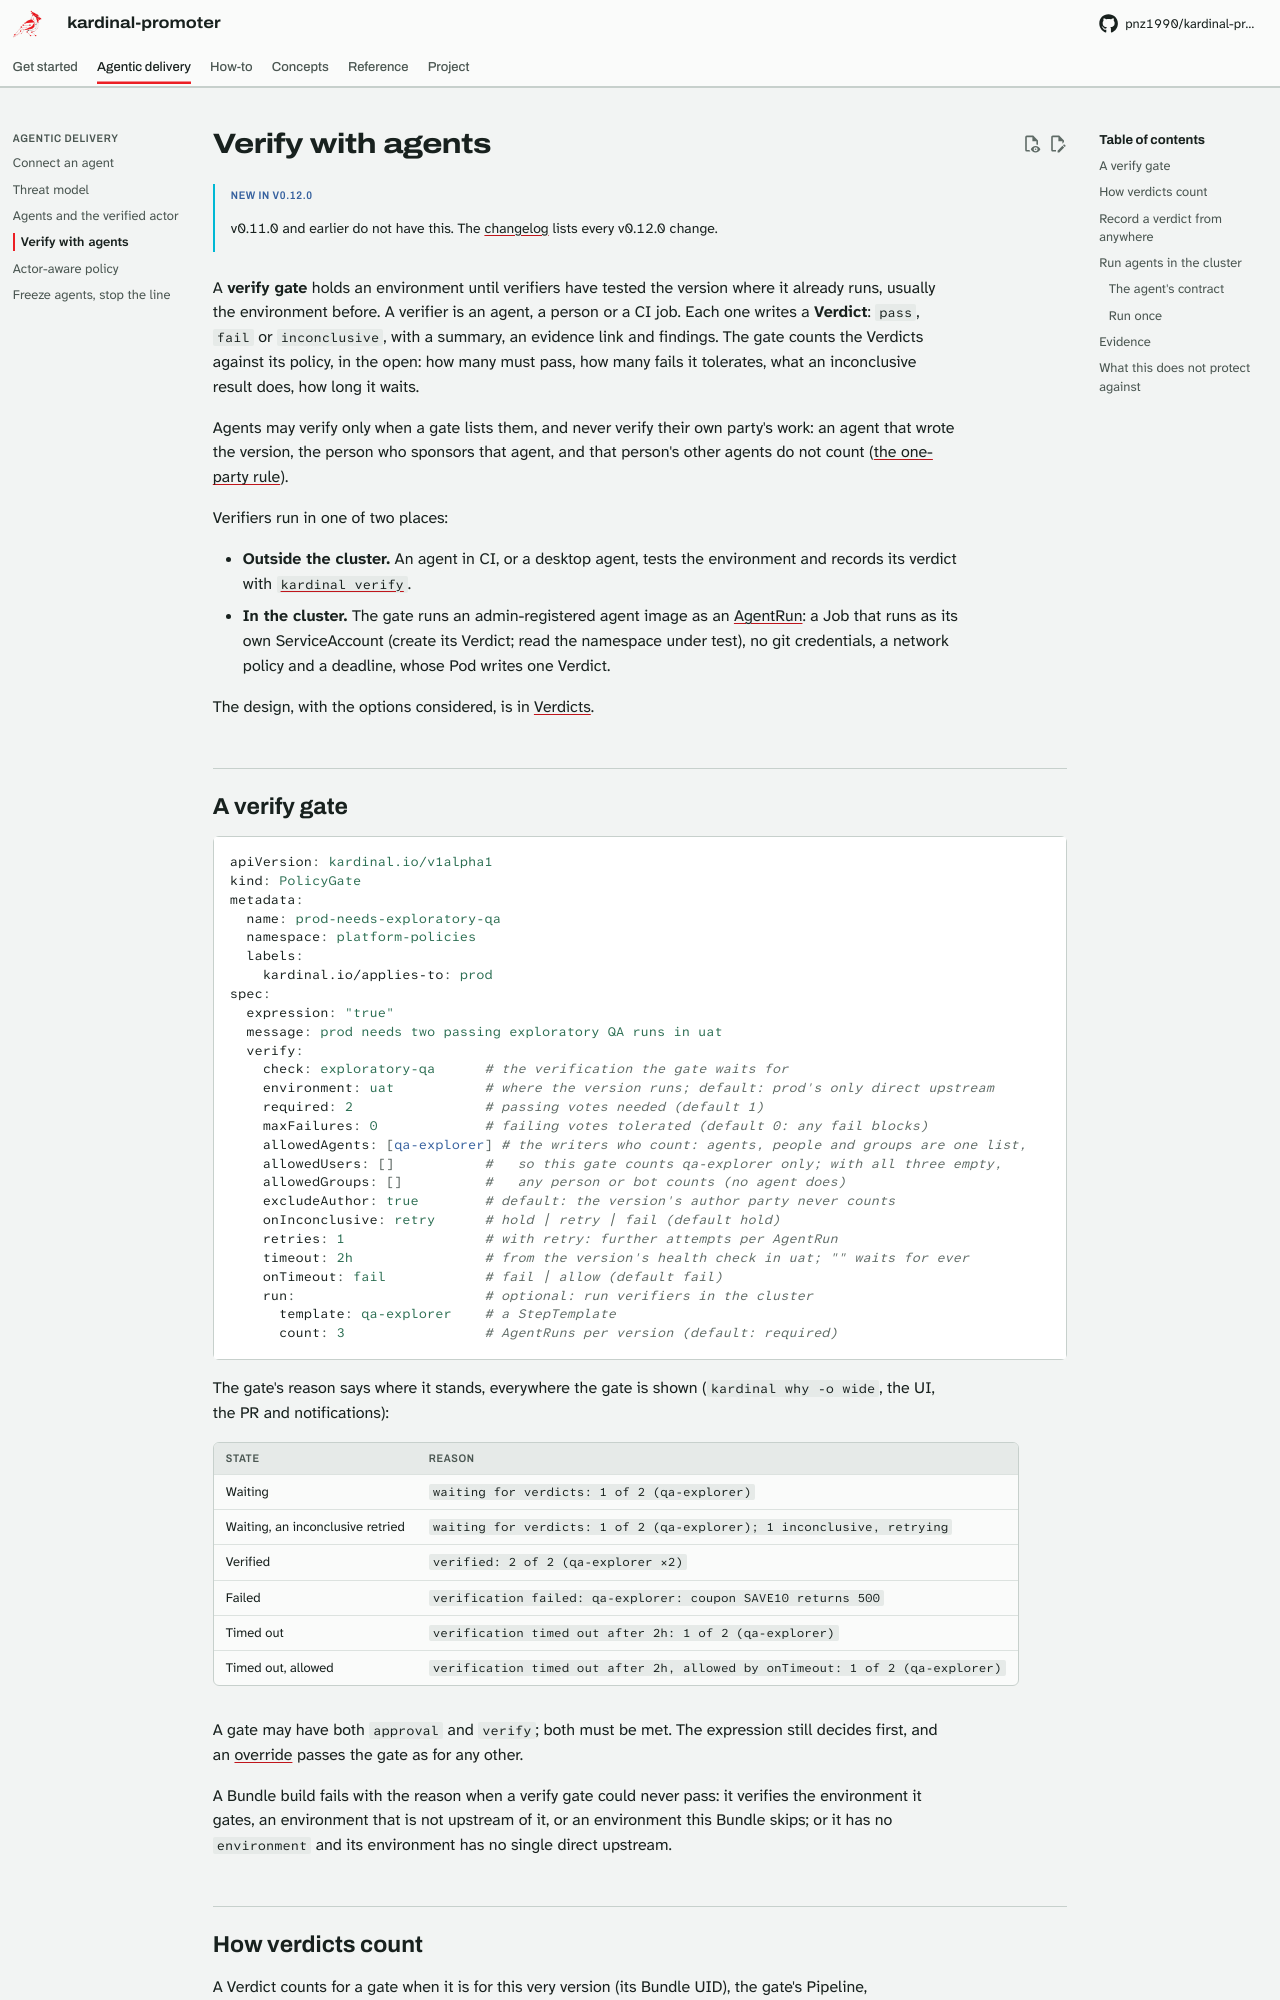

repository: pnz1990/kardinal-promoter · page: agentic/verify-with-agents/index.html · generator: mkdocs

# Verify with agents

!!! info "New in v0.12.0"
    v0.11.0 and earlier do not have this. The [changelog](../changelog.md) lists every v0.12.0 change.

A **verify gate** holds an environment until verifiers have tested the version where it already
runs, usually the environment before. A verifier is an agent, a person or a CI job. Each one
writes a **Verdict**: `pass`, `fail` or `inconclusive`, with a summary, an evidence link and
findings. The gate counts the Verdicts against its policy, in the open: how many must pass, how
many fails it tolerates, what an inconclusive result does, how long it waits.

Agents may verify only when a gate lists them, and never verify their own party's work: an
agent that wrote the version, the person who sponsors that agent, and that person's other agents
do not count ([the one-party rule](../actors.md)).

Verifiers run in one of two places:

- **Outside the cluster.** An agent in CI, or a desktop agent, tests the environment and records
  its verdict with [`kardinal verify`](#record-a-verdict-from-anywhere).
- **In the cluster.** The gate runs an admin-registered agent image as an
  [AgentRun](#run-agents-in-the-cluster): a Job that runs as its own ServiceAccount (create its Verdict; read the namespace under test), no git credentials, a
  network policy and a deadline, whose Pod writes one Verdict.

The design, with the options considered, is in [Verdicts](../design/19-verdicts.md).

## A verify gate

```yaml
apiVersion: kardinal.io/v1alpha1
kind: PolicyGate
metadata:
  name: prod-needs-exploratory-qa
  namespace: platform-policies
  labels:
    kardinal.io/applies-to: prod
spec:
  expression: "true"
  message: prod needs two passing exploratory QA runs in uat
  verify:
    check: exploratory-qa      # the verification the gate waits for
    environment: uat           # where the version runs; default: prod's only direct upstream
    required: 2                # passing votes needed (default 1)
    maxFailures: 0             # failing votes tolerated (default 0: any fail blocks)
    allowedAgents: [qa-explorer] # the writers who count: agents, people and groups are one list,
    allowedUsers: []           #   so this gate counts qa-explorer only; with all three empty,
    allowedGroups: []          #   any person or bot counts (no agent does)
    excludeAuthor: true        # default: the version's author party never counts
    onInconclusive: retry      # hold | retry | fail (default hold)
    retries: 1                 # with retry: further attempts per AgentRun
    timeout: 2h                # from the version's health check in uat; "" waits for ever
    onTimeout: fail            # fail | allow (default fail)
    run:                       # optional: run verifiers in the cluster
      template: qa-explorer    # a StepTemplate
      count: 3                 # AgentRuns per version (default: required)
```

The gate's reason says where it stands, everywhere the gate is shown (`kardinal why -o wide`, the
UI, the PR and notifications):

| State | Reason |
|-------|--------|
| Waiting | `waiting for verdicts: 1 of 2 (qa-explorer)` |
| Waiting, an inconclusive retried | `waiting for verdicts: 1 of 2 (qa-explorer); 1 inconclusive, retrying` |
| Verified | `verified: 2 of 2 (qa-explorer ×2)` |
| Failed | `verification failed: qa-explorer: coupon SAVE10 returns 500` |
| Timed out | `verification timed out after 2h: 1 of 2 (qa-explorer)` |
| Timed out, allowed | `verification timed out after 2h, allowed by onTimeout: 1 of 2 (qa-explorer)` |

A gate may have both `approval` and `verify`; both must be met. The expression still decides
first, and an [override](../overrides.md) passes the gate as for any other.

A Bundle build fails with the reason when a verify gate could never pass: it verifies the
environment it gates, an environment that is not upstream of it, or an environment this Bundle
skips; or it has no `environment` and its environment has no single direct upstream.
